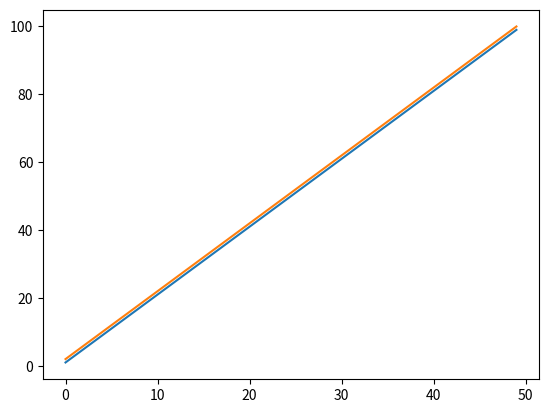

Write the Python code that produced this figure.
import matplotlib.pyplot as plt

import numpy as np
import pandas as pd

array = np.arange(1, 101).reshape([50, 2])

df = pd.DataFrame(array)

plt.plot(df)
